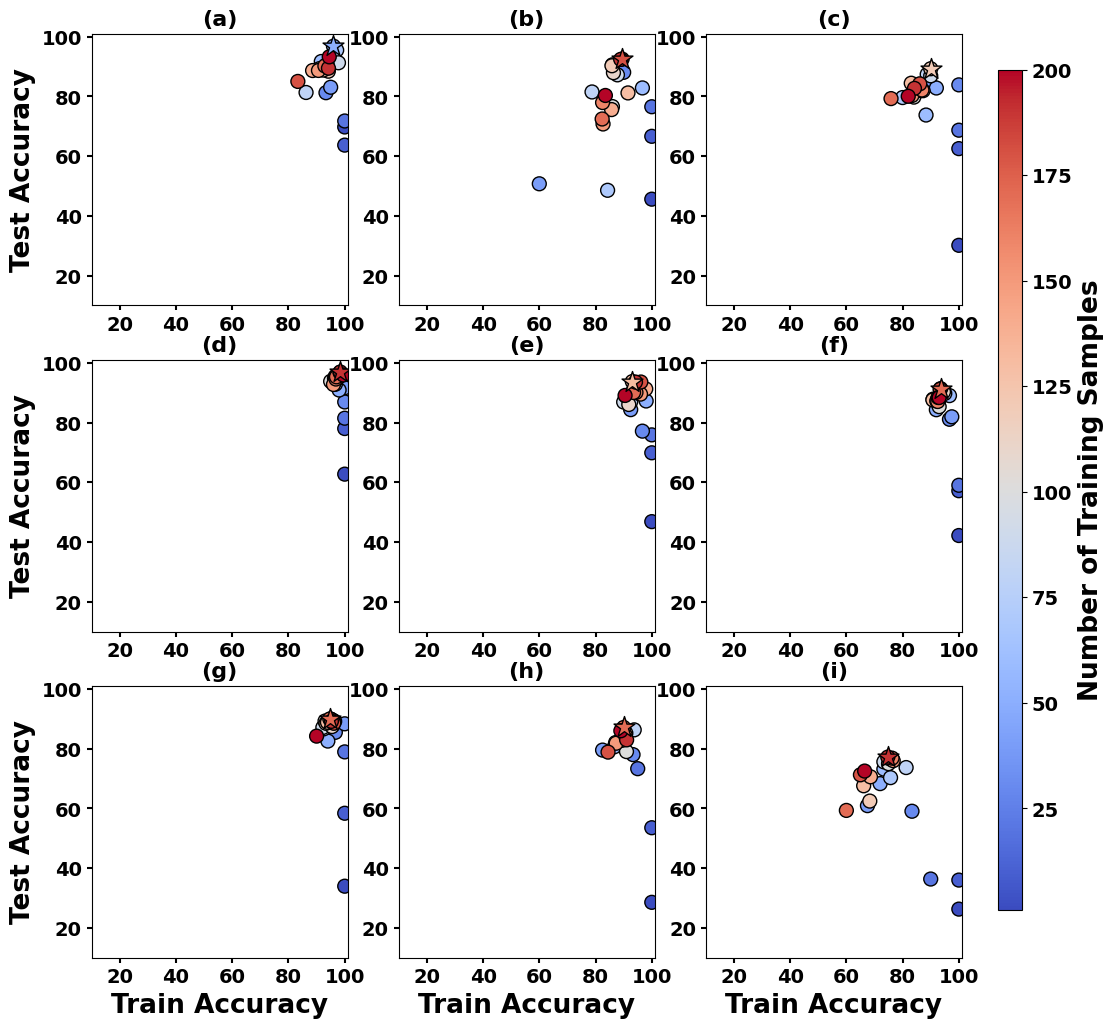

Write the Python code that produced this figure.
import matplotlib.pyplot as plt
import numpy as np

def plot_accuracy():
    plt.rcParams["font.family"] = "Times New Roman"
    fig, axes = plt.subplots(3, 3, figsize=(12, 12))
    fig.subplots_adjust(right=0.85)
    
    PROBLEMS = ['circle', 'crown', 'tricrown', 'line', '2_lines', 'squares', 'wavy_lines', '3_circles', '6_squares']
    #subplot_labels=['circle', 'crown', 'tricrown', 'line', '2_lines', 'squares', 'wavy_lines', '3_circles', '6_squares']
    subplot_labels = ['(a)', '(b)', '(c)', '(d)', '(e)', '(f)', '(g)', '(h)', '(i)']  # Labels for subplots
    train_acc_data = {'2_lines': [100.0, 100.0, 100.0, 96.66666666666667, 92.5, 98.0, 91.66666666666666, 92.85714285714286, 92.5, 90.0, 91.0, 91.81818181818183, 95.0, 93.07692307692308, 97.85714285714285, 96.0, 94.375, 93.52941176470588, 96.11111111111111, 94.21052631578948, 90.5], 'line': [100.0, 100.0, 100.0, 100.0, 100.0, 98.0, 96.66666666666667, 95.71428571428572, 96.25, 96.66666666666667, 95.0, 96.36363636363636, 96.66666666666667, 97.6923076923077, 97.14285714285714, 96.0, 96.875, 97.05882352941177, 98.33333333333333, 98.42105263157895, 99.5], 'circle': [100.0, 100.0, 100.0, 93.33333333333333, 95.0, 96.0, 91.66666666666666, 97.14285714285714, 86.25, 97.77777777777777, 91.0, 93.63636363636364, 94.16666666666667, 92.3076923076923, 88.57142857142857, 90.66666666666666, 93.75, 92.94117647058823, 83.33333333333334, 94.21052631578948, 94.5], '3_circles': [100.0, 100.0, 95.0, 93.33333333333333, 82.5, 90.0, 86.66666666666667, 87.14285714285714, 93.75, 90.0, 91.0, 90.0, 90.0, 90.76923076923077, 89.28571428571429, 87.33333333333333, 90.625, 90.0, 84.44444444444444, 91.05263157894737, 89.0], 'wavy_lines': [100.0, 100.0, 100.0, 96.66666666666667, 100.0, 94.0, 95.0, 95.71428571428572, 92.5, 92.22222222222223, 93.0, 95.45454545454545, 93.33333333333333, 93.84615384615384, 96.42857142857143, 96.0, 95.625, 94.70588235294117, 96.11111111111111, 95.26315789473684, 90.0], 'crown': [100.0, 100.0, 100.0, 90.0, 60.0, 86.0, 96.66666666666667, 84.28571428571429, 78.75, 87.77777777777777, 86.0, 86.36363636363636, 85.83333333333333, 91.53846153846153, 85.71428571428571, 82.66666666666667, 82.5, 82.35294117647058, 89.44444444444444, 88.94736842105263, 83.5], '6_squares': [100.0, 100.0, 90.0, 83.33333333333334, 67.5, 72.0, 73.33333333333333, 75.71428571428571, 81.25, 73.33333333333333, 75.0, 75.45454545454545, 68.33333333333333, 66.15384615384615, 68.57142857142857, 76.66666666666667, 76.25, 60.0, 65.0, 74.73684210526315, 66.5], 'squares': [100.0, 100.0, 100.0, 96.66666666666667, 97.5, 92.0, 96.66666666666667, 92.85714285714286, 95.0, 92.22222222222223, 93.0, 94.54545454545455, 90.83333333333333, 90.76923076923077, 92.14285714285714, 92.66666666666666, 92.5, 93.52941176470588, 93.33333333333333, 92.63157894736842, 93.0], 'tricrown': [100.0, 100.0, 100.0, 100.0, 90.0, 92.0, 88.33333333333333, 80.0, 88.75, 90.0, 84.0, 87.27272727272727, 90.0, 83.07692307692308, 86.42857142857143, 83.33333333333334, 86.875, 75.88235294117646, 86.11111111111111, 84.21052631578947, 82.0]}
    test_acc_data = {'2_lines': [46.825, 69.875, 75.875, 77.125, 84.325, 87.225, 88.925, 89.925, 86.95, 86.875, 88.675, 86.05000000000001, 89.925, 93.72500000000001, 91.25, 89.525, 90.075, 90.075, 93.575, 93.55, 89.075], 'line': [62.724999999999994, 78.0, 81.45, 86.9, 91.64999999999999, 90.9, 92.825, 93.425, 93.475, 95.475, 93.8, 94.825, 94.95, 95.1, 94.525, 92.75, 94.575, 95.3, 96.775, 96.925, 95.92500000000001], 'circle': [69.77499999999999, 63.7, 71.775, 81.25, 83.075, 96.825, 91.7, 95.5, 81.325, 91.27499999999999, 89.3, 89.67500000000001, 88.44999999999999, 88.825, 88.675, 88.7, 90.75, 90.225, 85.02499999999999, 89.45, 93.25], '3_circles': [28.549999999999997, 53.525, 73.3, 78.0, 79.525, 83.05, 80.625, 82.05, 86.3, 84.52499999999999, 79.025, 83.025, 84.375, 85.2, 82.8, 81.825, 84.375, 87.1, 78.85, 82.95, 86.0], 'wavy_lines': [33.95, 58.375, 78.925, 85.475, 88.325, 82.55, 89.925, 87.775, 86.625, 87.1, 89.25, 87.4, 88.5, 88.825, 89.14999999999999, 89.25, 89.575, 89.95, 88.5, 89.14999999999999, 84.2], 'crown': [45.6, 66.64999999999999, 76.55, 88.075, 50.74999999999999, 90.575, 82.85, 48.575, 81.5, 87.225, 76.6, 87.94999999999999, 90.275, 81.175, 75.6, 70.775, 77.95, 72.45, 92.5, 92.4, 80.325], '6_squares': [26.275, 36.0, 36.35, 59.050000000000004, 60.925, 68.30000000000001, 73.15, 70.3, 73.675, 75.6, 74.97500000000001, 76.575, 62.45, 67.575, 70.575, 75.97500000000001, 76.825, 59.325, 71.25, 77.17500000000001, 72.5], 'squares': [42.175000000000004, 57.175, 59.0, 81.10000000000001, 81.925, 84.3, 89.025, 87.45, 89.75, 87.55, 85.32499999999999, 90.275, 87.825, 87.575, 87.225, 88.225, 87.05000000000001, 91.35, 91.14999999999999, 88.4, 88.375], 'tricrown': [30.15, 62.525, 68.7, 83.875, 83.95, 82.825, 73.775, 79.625, 87.4, 86.9, 79.77499999999999, 81.925, 89.275, 84.425, 81.975, 80.30000000000001, 82.15, 79.27499999999999, 84.22500000000001, 82.69999999999999, 80.05]}
    num_samples_data = {'2_lines': [1, 10, 20, 30, 40, 50, 60, 70, 80, 90, 100, 110, 120, 130, 140, 150, 160, 170, 180, 190, 200], 'line': [1, 10, 20, 30, 40, 50, 60, 70, 80, 90, 100, 110, 120, 130, 140, 150, 160, 170, 180, 190, 200], 'circle': [1, 10, 20, 30, 40, 50, 60, 70, 80, 90, 100, 110, 120, 130, 140, 150, 160, 170, 180, 190, 200], '3_circles': [1, 10, 20, 30, 40, 50, 60, 70, 80, 90, 100, 110, 120, 130, 140, 150, 160, 170, 180, 190, 200], 'wavy_lines': [1, 10, 20, 30, 40, 50, 60, 70, 80, 90, 100, 110, 120, 130, 140, 150, 160, 170, 180, 190, 200], 'crown': [1, 10, 20, 30, 40, 50, 60, 70, 80, 90, 100, 110, 120, 130, 140, 150, 160, 170, 180, 190, 200], '6_squares': [1, 10, 20, 30, 40, 50, 60, 70, 80, 90, 100, 110, 120, 130, 140, 150, 160, 170, 180, 190, 200], 'squares': [1, 10, 20, 30, 40, 50, 60, 70, 80, 90, 100, 110, 120, 130, 140, 150, 160, 170, 180, 190, 200], 'tricrown': [1, 10, 20, 30, 40, 50, 60, 70, 80, 90, 100, 110, 120, 130, 140, 150, 160, 170, 180, 190, 200]}
    
    for idx, problem in enumerate(PROBLEMS):
        row, col = divmod(idx, 3)
        ax = axes[row, col]
        
        train_acc = train_acc_data.get(problem, [])
        test_acc = test_acc_data.get(problem, [])
        num_samples = num_samples_data.get(problem, [])
        
        if train_acc and test_acc:
            scatter = ax.scatter(train_acc, test_acc, c=num_samples, cmap='coolwarm', s=100, edgecolors='k')
            ax.set_xlim(10, 101)
            ax.set_ylim(10, 101)
            ax.set_xticks([20, 40, 60, 80, 100])
            ax.set_title(subplot_labels[idx], fontweight='bold', fontsize=16)  # Title each subplot as a, b, c, ...
        
            #ax.set_title(problem)  # Add subplot label
                    # Find highest test accuracy and corresponding train accuracy
            max_test_acc = max(test_acc)
            max_index = test_acc.index(max_test_acc)
            max_train_acc = train_acc[max_index]
            
            # Draw a star marker at the highest test accuracy point
            ax.scatter(max_train_acc, max_test_acc, color=[plt.get_cmap('coolwarm')(num_samples[max_index] / max(num_samples))], marker='*', s=250, edgecolors='k', label='Highest Test Accuracy')
            #ax.legend()
            ax.tick_params(axis='both', labelsize=14, width=1.5)
            for label in ax.get_xticklabels() + ax.get_yticklabels():
                label.set_fontweight('bold')
    
        # Add Y-axis label for the first column
        if col == 0:
            ax.set_ylabel("Test Accuracy", fontsize=19, fontweight='bold')
        
        # Add X-axis label for the third row
        if row == 2:
            ax.set_xlabel("Train Accuracy", fontsize=19, fontweight='bold')

    cbar_ax = fig.add_axes([0.88, 0.15, 0.02, 0.7])
    cbar = fig.colorbar(scatter, cax=cbar_ax)
    cbar.set_label("Number of Training Samples", fontsize=19, fontweight='bold')
    cbar.ax.tick_params(labelsize=14)
    for label in cbar.ax.get_yticklabels():
        label.set_fontweight('bold')


    plt.savefig("Fig_4.png")
    #print(f"Saved plot: plot/1_qubits/L-BFGS-B_subplots.png")
    plt.show()

if __name__ == "__main__":
    plot_accuracy()
